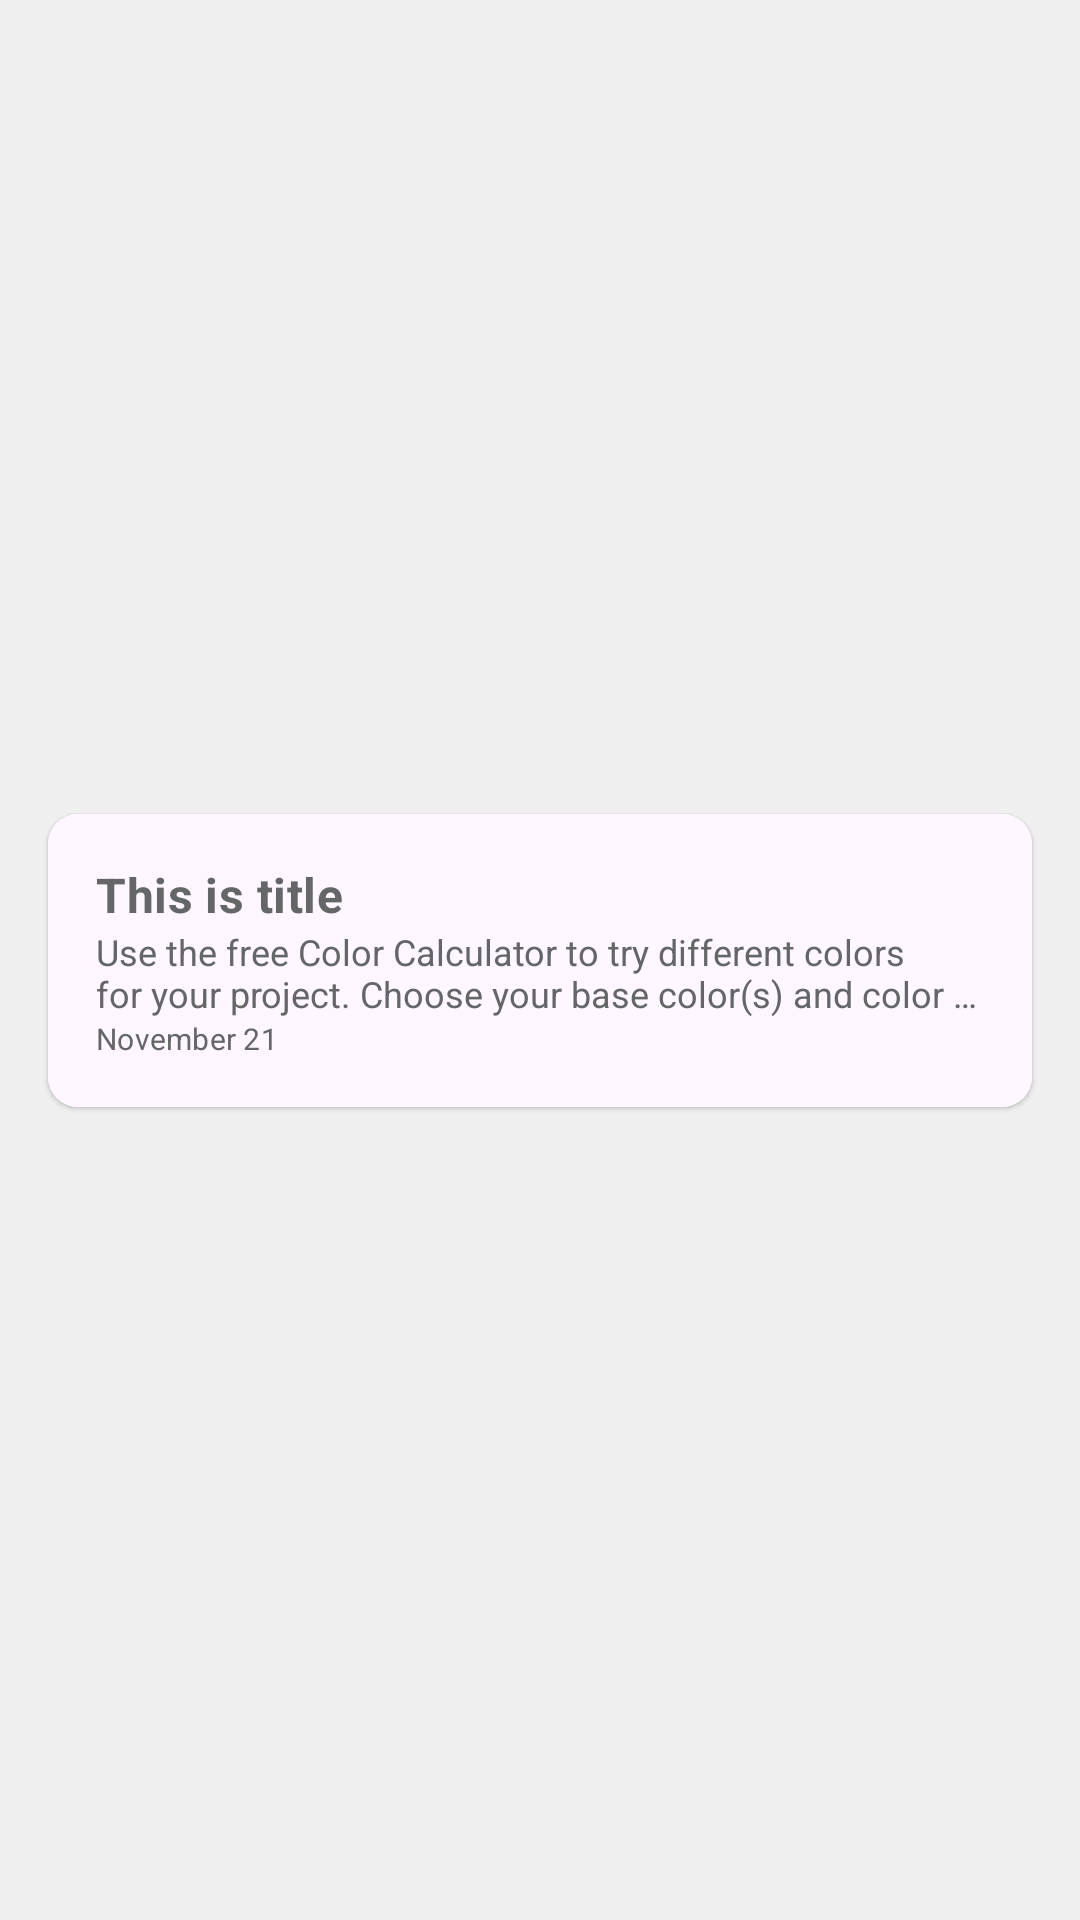

Layout XML and referenced resources for this Android screen:
<!-- AndroidManifest.xml: application theme Theme.UnoPad -->
<!-- res/layout/note_item.xml -->
<?xml version="1.0" encoding="utf-8"?>
<androidx.constraintlayout.widget.ConstraintLayout
    xmlns:android="http://schemas.android.com/apk/res/android"
    xmlns:app="http://schemas.android.com/apk/res-auto"
    android:layout_width="match_parent"
    android:layout_height="wrap_content"
    android:layout_marginBottom="@dimen/medium"
    android:background="@android:color/transparent">

    <androidx.cardview.widget.CardView
        android:id="@+id/note_card"
        android:layout_width="0dp"
        android:layout_height="wrap_content"
        android:layout_marginHorizontal="@dimen/medium"
        app:cardCornerRadius="@dimen/small"
        app:cardElevation="@dimen/elevation_small"
        app:layout_constraintBottom_toBottomOf="parent"
        app:layout_constraintEnd_toStartOf="@+id/selection_layout"
        app:layout_constraintStart_toStartOf="parent"
        app:layout_constraintTop_toTopOf="parent">

        <LinearLayout
            android:layout_width="match_parent"
            android:layout_height="wrap_content"
            android:background="?attr/colorSurface"
            android:orientation="vertical"
            android:padding="@dimen/medium">

            <TextView
                android:id="@+id/tv_note_title"
                android:layout_width="match_parent"
                android:layout_height="wrap_content"
                android:ellipsize="end"
                android:maxLines="1"
                android:text="This is title"
                android:textAppearance="@style/TextAppearance.UnoPad.Title" />

            <TextView
                android:id="@+id/tv_note_content"
                android:layout_width="match_parent"
                android:layout_height="wrap_content"
                android:ellipsize="end"
                android:maxLines="2"
                android:text="@string/dummy_many_line"
                android:textAppearance="@style/TextAppearance.UnoPad.Body" />

            <TextView
                android:id="@+id/tv_relative_time"
                android:layout_width="match_parent"
                android:layout_height="wrap_content"
                android:text="November 21"
                android:textAppearance="@style/TextAppearance.UnoPad.Label" />

        </LinearLayout>

    </androidx.cardview.widget.CardView>

    <LinearLayout
        android:id="@+id/selection_layout"
        android:layout_width="wrap_content"
        android:layout_height="wrap_content"
        android:layout_marginHorizontal="@dimen/medium"
        android:layout_marginBottom="@dimen/medium"
        android:background="@android:color/transparent"
        android:gravity="center"
        android:visibility="gone"
        app:layout_constraintBottom_toBottomOf="parent"
        app:layout_constraintEnd_toEndOf="parent"
        app:layout_constraintTop_toTopOf="parent">

        <ImageView
            android:id="@+id/iv_note_selection_box"
            android:layout_width="@dimen/large"
            android:layout_height="@dimen/large"
            android:background="@drawable/stroke_gray"
            android:contentDescription="@null" />

    </LinearLayout>

</androidx.constraintlayout.widget.ConstraintLayout>
<!-- resources referenced by this layout -->
<resources>
  <dimen name="elevation_small">1dp</dimen>
  <dimen name="large">24dp</dimen>
  <dimen name="medium">16dp</dimen>
  <dimen name="small">10dp</dimen>
  <!-- drawable stroke_gray (drawable) -->
  <?xml version="1.0" encoding="utf-8"?>
  <shape xmlns:android="http://schemas.android.com/apk/res/android"
      android:shape="oval">
      <solid android:color="?android:attr/colorControlHighlight" />
  
  </shape>
  <string name="dummy_many_line">Use the free Color Calculator to try different colors for your
          project. Choose your base color(s) and color harmony to create a color palette. You’ll get a
          color chart with hex, RGB, and CMYK color values and see your colors applied to design
          samples. You’ll be able to immediately evaluate your color choices against real-world design
          examples. Adjust, share, print, rinse, and repeat. For an explanation of color harmonies
          (including complementary colors and monochromatic color schemes) continue reading past ‘How
          to Use the Color Wheel
      </string>
  <style name="TextAppearance.UnoPad.Body" parent="android:TextAppearance">
          <item name="android:textColor">?android:textColor</item>
          <item name="fontFamily">sans-serif</item>
          <item name="android:fontFamily">sans-serif</item>
          <item name="android:textSize">12sp</item>
          <item name="android:letterSpacing">0.0</item>
          <item name="lineHeight">18sp</item>
          <item name="android:textAllCaps">false</item>
          <item name="android:textStyle">normal</item>
      </style>
  <style name="TextAppearance.UnoPad.Label" parent="android:TextAppearance">
          <item name="android:textColor">?android:textColorSecondary</item>
          <item name="fontFamily">sans-serif</item>
          <item name="android:fontFamily">sans-serif</item>
          <item name="android:textSize">10sp</item>
          <item name="android:letterSpacing">0.01</item>
          <item name="lineHeight">12sp</item>
          <item name="android:textAllCaps">false</item>
          <item name="android:textStyle">normal</item>
      </style>
  <style name="TextAppearance.UnoPad.Title" parent="android:TextAppearance">
          <item name="android:textColor">?android:textColorPrimary</item>
          <item name="fontFamily">sans-serif</item>
          <item name="android:fontFamily">sans-serif</item>
          <item name="android:textSize">16sp</item>
          <item name="android:letterSpacing">0.009375</item>
          <item name="lineHeight">24sp</item>
          <item name="android:textAllCaps">false</item>
          <item name="android:textStyle">bold</item>
      </style>
  <color name="colorPrimary">#2E4156</color>
  <color name="colorPrimaryVariant">#1A2D42</color>
  <color name="colorOnPrimary">#FFFFFFFF</color>
  <color name="colorSecondary">#AAB7B7</color>
  <color name="colorSecondaryVariant">#C0C8CA</color>
  <color name="colorOnSecondary">#1A2D42</color>
  <color name="colorBackground">#F0F0F0</color>
  <color name="textColor">#646668</color>
  <color name="textColorPrimary">#141618</color>
  <color name="textColorSecondary">#A0A2A4</color>
  <style name="UnoPadActionModeStyle" parent="Widget.AppCompat.ActionMode">
          <item name="background">?android:colorBackground</item>
          <item name="elevation">@dimen/elevation_zero</item>
      </style>
  <dimen name="elevation_zero">0dp</dimen>
</resources>
